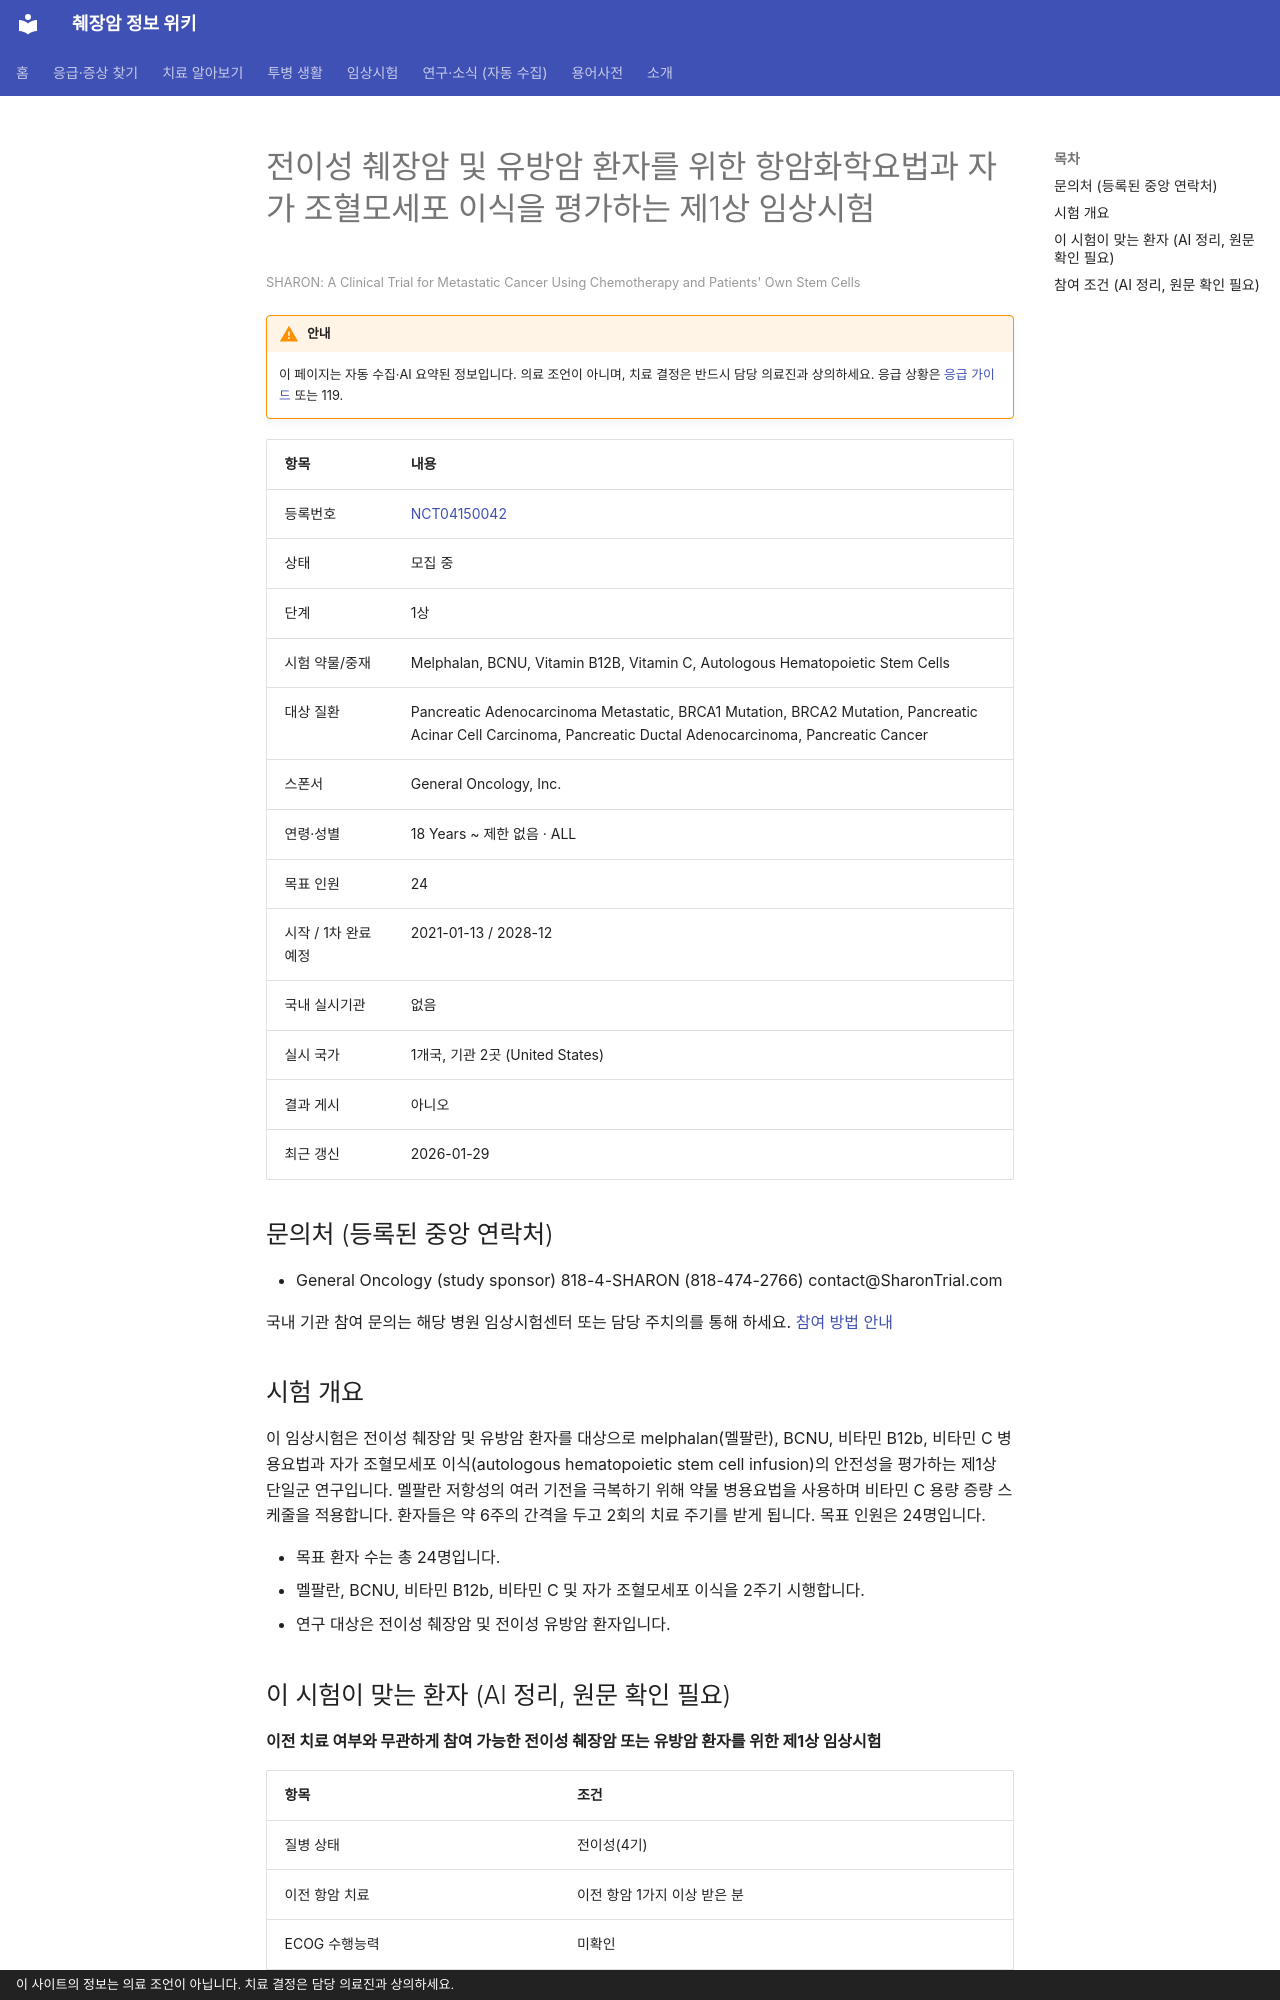

repository: hizorro88-rgb/papersearcher · page: _generated/trials/NCT04150042/index.html · generator: mkdocs · copyright: 이 사이트의 정보는 의료 조언이 아닙니다. 치료 결정은 담당 의료진과 상의하세요.

---
title: "NCT04150042 전이성 췌장암 및 유방암 환자를 위한 항암화학요법과 자가 조혈모세포 이식을 평가하는 제1상 임상시험"
description: "1상 · 모집 중"
comments: true
search:
  boost: 0.4
---

# 전이성 췌장암 및 유방암 환자를 위한 항암화학요법과 자가 조혈모세포 이식을 평가하는 제1상 임상시험

<small>SHARON: A Clinical Trial for Metastatic Cancer Using Chemotherapy and Patients&#x27; Own Stem Cells</small>

!!! warning "안내"
    이 페이지는 자동 수집·AI 요약된 정보입니다. 의료 조언이 아니며, 치료 결정은 반드시 담당 의료진과 상의하세요. 응급 상황은 [응급 가이드](../../guides/emergency/index.md) 또는 119.

| 항목 | 내용 |
|---|---|
| 등록번호 | [NCT04150042](https://clinicaltrials.gov/study/NCT04150042) |
| 상태 | 모집 중 |
| 단계 | 1상 |
| 시험 약물/중재 | Melphalan, BCNU, Vitamin B12B, Vitamin C, Autologous Hematopoietic Stem Cells |
| 대상 질환 | Pancreatic Adenocarcinoma Metastatic, BRCA1 Mutation, BRCA2 Mutation, Pancreatic Acinar Cell Carcinoma, Pancreatic Ductal Adenocarcinoma, Pancreatic Cancer |
| 스폰서 | General Oncology, Inc. |
| 연령·성별 | 18 Years ~ 제한 없음 · ALL |
| 목표 인원 | 24 |
| 시작 / 1차 완료 예정 | 2021-01-13 / 2028-12 |
| 국내 실시기관 | 없음 |
| 실시 국가 | 1개국, 기관 2곳 (United States) |
| 결과 게시 | 아니오 |
| 최근 갱신 | 2026-01-29 |

## 문의처 (등록된 중앙 연락처)

- General Oncology (study sponsor) 818-4-SHARON (818-474-2766) contact@SharonTrial.com

국내 기관 참여 문의는 해당 병원 임상시험센터 또는 담당 주치의를 통해 하세요. [참여 방법 안내](../../guides/trials/how-to-apply.md)

## 시험 개요

이 임상시험은 전이성 췌장암 및 유방암 환자를 대상으로 melphalan(멜팔란), BCNU, 비타민 B12b, 비타민 C 병용요법과 자가 조혈모세포 이식(autologous hematopoietic stem cell infusion)의 안전성을 평가하는 제1상 단일군 연구입니다. 멜팔란 저항성의 여러 기전을 극복하기 위해 약물 병용요법을 사용하며 비타민 C 용량 증량 스케줄을 적용합니다. 환자들은 약 6주의 간격을 두고 2회의 치료 주기를 받게 됩니다. 목표 인원은 24명입니다.

- 목표 환자 수는 총 24명입니다.
- 멜팔란, BCNU, 비타민 B12b, 비타민 C 및 자가 조혈모세포 이식을 2주기 시행합니다.
- 연구 대상은 전이성 췌장암 및 전이성 유방암 환자입니다.

## 이 시험이 맞는 환자 (AI 정리, 원문 확인 필요)

**이전 치료 여부와 무관하게 참여 가능한 전이성 췌장암 또는 유방암 환자를 위한 제1상 임상시험**

| 항목 | 조건 |
|---|---|
| 질병 상태 | 전이성(4기) |
| 이전 항암 치료 | 이전 항암 1가지 이상 받은 분 |
| ECOG 수행능력 | 미확인 |
| 측정 가능 병변 | 필요 |

주요 제외 기준: 담도 폐쇄 또는 현재 담관염 · 문맥 고혈압 · 주요 정맥 또는 동맥의 폐쇄 · 임상적으로 유의한 악성 복수 또는 악성 흉수 · 심장 또는 안구 전이

내 상황에 맞는지 한 번에 보려면 [맞춤 임상시험 찾기](../../guides/trials/finder.md).
